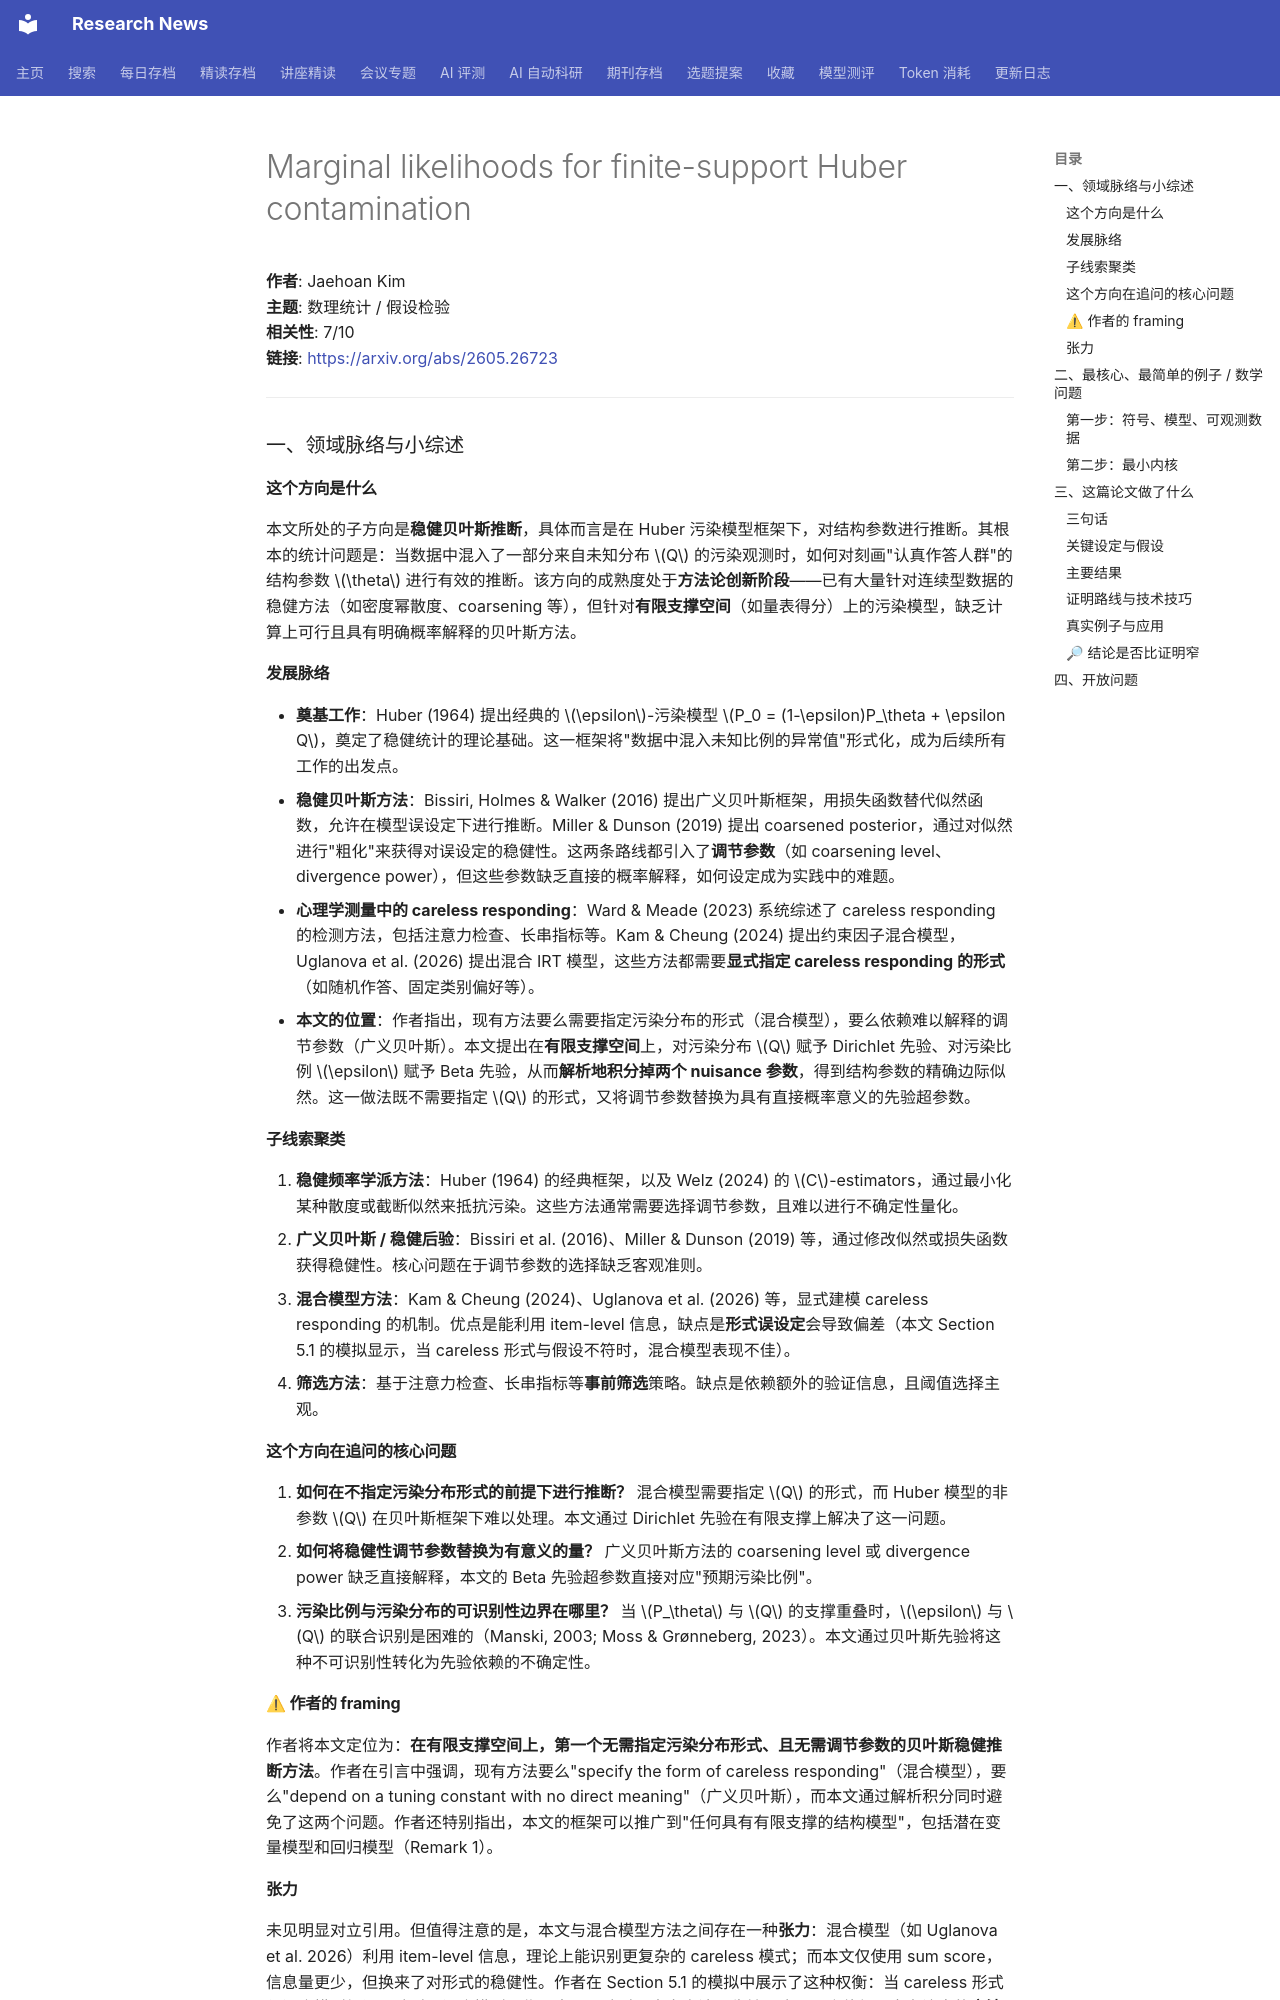

repository: cxy0714/research-news · page: deep_reads/2026-05-27-2605.26723/index.html · generator: mkdocs

# Marginal likelihoods for finite-support Huber contamination

**作者**: Jaehoan Kim  
**主题**: 数理统计 / 假设检验  
**相关性**: 7/10  
**链接**: <https://arxiv.org/abs/2605.26723>

---

### 一、领域脉络与小综述

#### 这个方向是什么

本文所处的子方向是**稳健贝叶斯推断**，具体而言是在 Huber 污染模型框架下，对结构参数进行推断。其根本的统计问题是：当数据中混入了一部分来自未知分布 $Q$ 的污染观测时，如何对刻画"认真作答人群"的结构参数 $\theta$ 进行有效的推断。该方向的成熟度处于**方法论创新阶段**——已有大量针对连续型数据的稳健方法（如密度幂散度、coarsening 等），但针对**有限支撑空间**（如量表得分）上的污染模型，缺乏计算上可行且具有明确概率解释的贝叶斯方法。

#### 发展脉络

- **奠基工作**：Huber (1964) 提出经典的 $\epsilon$-污染模型 $P_0 = (1-\epsilon)P_\theta + \epsilon Q$，奠定了稳健统计的理论基础。这一框架将"数据中混入未知比例的异常值"形式化，成为后续所有工作的出发点。
- **稳健贝叶斯方法**：Bissiri, Holmes & Walker (2016) 提出广义贝叶斯框架，用损失函数替代似然函数，允许在模型误设定下进行推断。Miller & Dunson (2019) 提出 coarsened posterior，通过对似然进行"粗化"来获得对误设定的稳健性。这两条路线都引入了**调节参数**（如 coarsening level、divergence power），但这些参数缺乏直接的概率解释，如何设定成为实践中的难题。
- **心理学测量中的 careless responding**：Ward & Meade (2023) 系统综述了 careless responding 的检测方法，包括注意力检查、长串指标等。Kam & Cheung (2024) 提出约束因子混合模型，Uglanova et al. (2026) 提出混合 IRT 模型，这些方法都需要**显式指定 careless responding 的形式**（如随机作答、固定类别偏好等）。
- **本文的位置**：作者指出，现有方法要么需要指定污染分布的形式（混合模型），要么依赖难以解释的调节参数（广义贝叶斯）。本文提出在**有限支撑空间**上，对污染分布 $Q$ 赋予 Dirichlet 先验、对污染比例 $\epsilon$ 赋予 Beta 先验，从而**解析地积分掉两个 nuisance 参数**，得到结构参数的精确边际似然。这一做法既不需要指定 $Q$ 的形式，又将调节参数替换为具有直接概率意义的先验超参数。

#### 子线索聚类

1. **稳健频率学派方法**：Huber (1964) 的经典框架，以及 Welz (2024) 的 $C$-estimators，通过最小化某种散度或截断似然来抵抗污染。这些方法通常需要选择调节参数，且难以进行不确定性量化。
2. **广义贝叶斯 / 稳健后验**：Bissiri et al. (2016)、Miller & Dunson (2019) 等，通过修改似然或损失函数获得稳健性。核心问题在于调节参数的选择缺乏客观准则。
3. **混合模型方法**：Kam & Cheung (2024)、Uglanova et al. (2026) 等，显式建模 careless responding 的机制。优点是能利用 item-level 信息，缺点是**形式误设定**会导致偏差（本文 Section 5.1 的模拟显示，当 careless 形式与假设不符时，混合模型表现不佳）。
4. **筛选方法**：基于注意力检查、长串指标等**事前筛选**策略。缺点是依赖额外的验证信息，且阈值选择主观。

#### 这个方向在追问的核心问题

1. **如何在不指定污染分布形式的前提下进行推断？** 混合模型需要指定 $Q$ 的形式，而 Huber 模型的非参数 $Q$ 在贝叶斯框架下难以处理。本文通过 Dirichlet 先验在有限支撑上解决了这一问题。
2. **如何将稳健性调节参数替换为有意义的量？** 广义贝叶斯方法的 coarsening level 或 divergence power 缺乏直接解释，本文的 Beta 先验超参数直接对应"预期污染比例"。
3. **污染比例与污染分布的可识别性边界在哪里？** 当 $P_\theta$ 与 $Q$ 的支撑重叠时，$\epsilon$ 与 $Q$ 的联合识别是困难的（Manski, 2003; Moss & Grønneberg, 2023）。本文通过贝叶斯先验将这种不可识别性转化为先验依赖的不确定性。

#### ⚠ 作者的 framing

作者将本文定位为：**在有限支撑空间上，第一个无需指定污染分布形式、且无需调节参数的贝叶斯稳健推断方法**。作者在引言中强调，现有方法要么"specify the form of careless responding"（混合模型），要么"depend on a tuning constant with no direct meaning"（广义贝叶斯），而本文通过解析积分同时避免了这两个问题。作者还特别指出，本文的框架可以推广到"任何具有有限支撑的结构模型"，包括潜在变量模型和回归模型（Remark 1）。

#### 张力

未见明显对立引用。但值得注意的是，本文与混合模型方法之间存在一种**张力**：混合模型（如 Uglanova et al. 2026）利用 item-level 信息，理论上能识别更复杂的 careless 模式；而本文仅使用 sum score，信息量更少，但换来了对形式的稳健性。作者在 Section 5.1 的模拟中展示了这种权衡：当 careless 形式与混合模型假设一致时，混合模型更优；当不一致时，本文方法更稳健。这是一个值得研究者注意的**方法选择困境**，而非文献中的直接矛盾。


### 二、最核心、最简单的例子 / 数学问题
